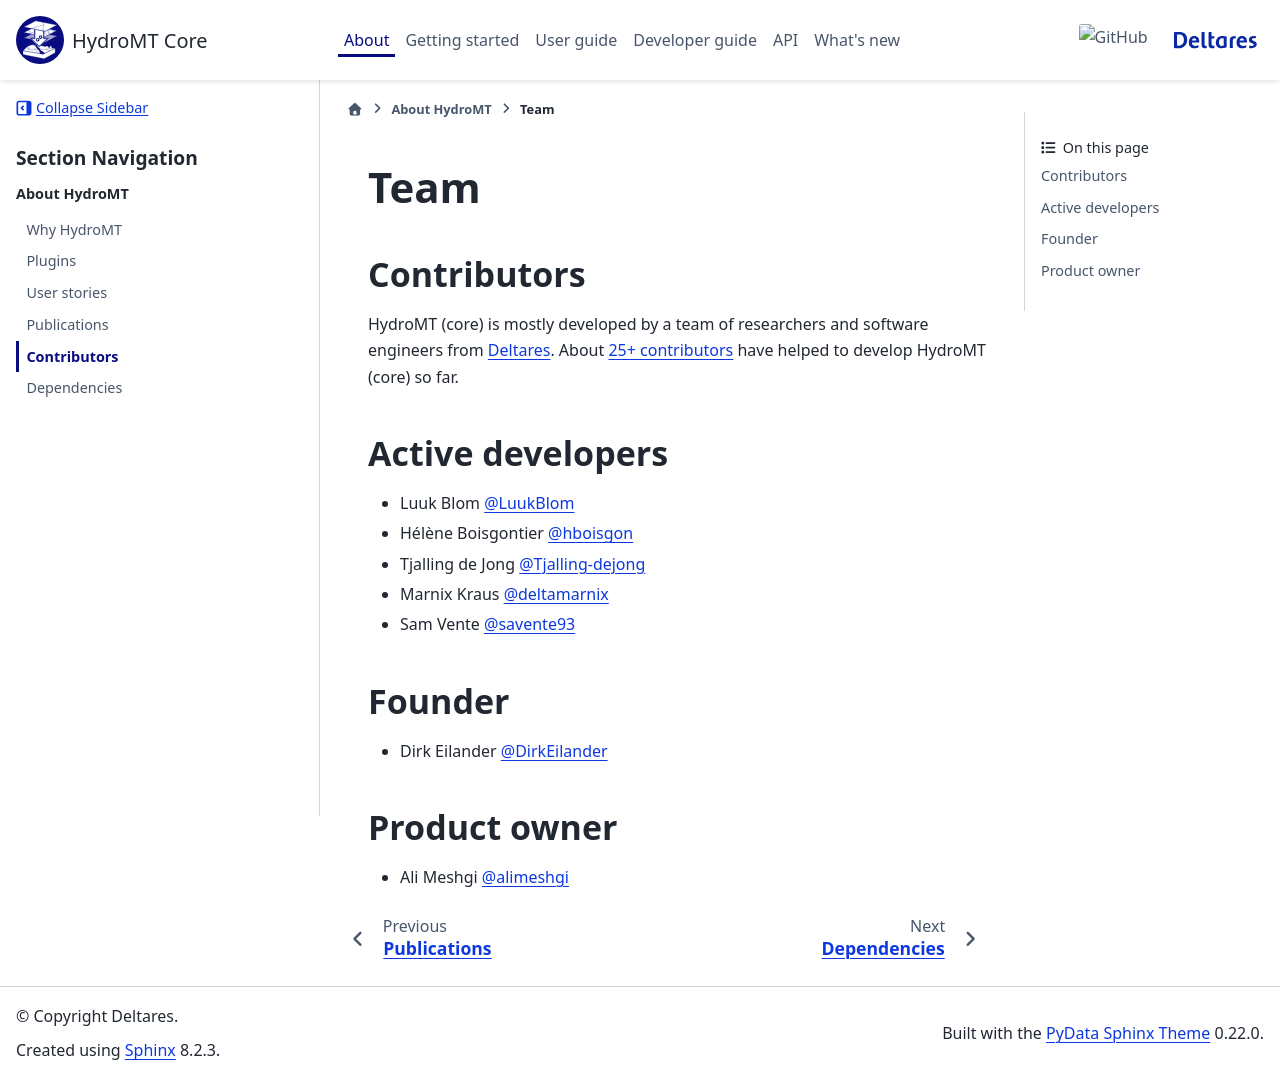

repository: Deltares/hydromt · page: dev/about/team.html · generator: sphinx

.. _contributors:

Team
=====

Contributors
------------

HydroMT (core) is mostly developed by a team of researchers and software engineers from `Deltares <https://www.deltares.nl/en/>`_.
About `25+ contributors <https://github.com/Deltares/hydromt/graphs/contributors>`_ have helped to develop HydroMT (core) so far.

Active developers
-----------------

* Luuk Blom `@LuukBlom <https://github.com/LuukBlom>`_
* Hélène Boisgontier `@hboisgon <https://github.com/hboisgon>`_
* Tjalling de Jong `@Tjalling-dejong <https://github.com/Tjalling-dejong>`_
* Marnix Kraus `@deltamarnix <https://github.com/deltamarnix>`_
* Sam Vente `@savente93 <https://github.com/savente93>`_

Founder
-------

* Dirk Eilander `@DirkEilander <https://github.com/DirkEilander>`_

Product owner
-------------

* Ali Meshgi `@alimeshgi <https://github.com/alimeshgi>`_
